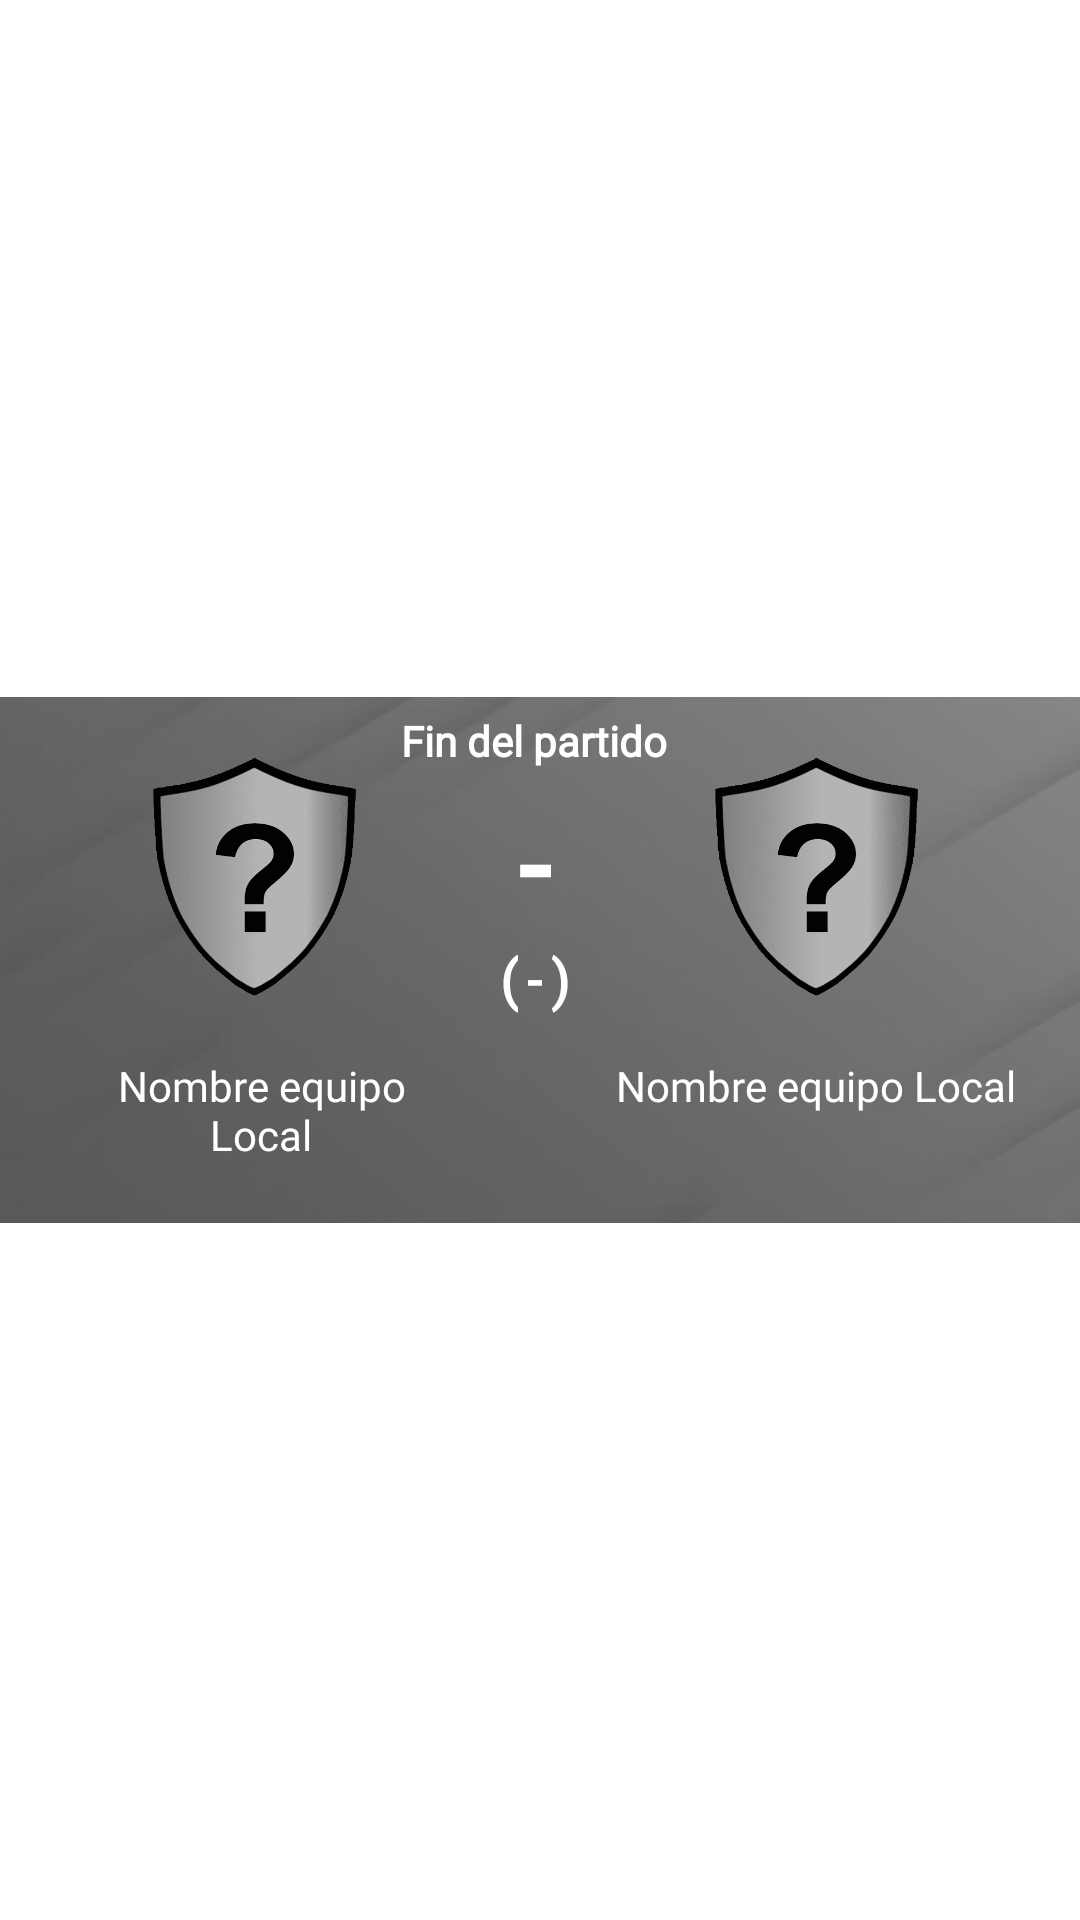

Reconstruct the res/layout file that produces this screen, plus the resources it refers to.
<!-- AndroidManifest.xml: application theme Theme.AppLigas -->
<!-- res/layout/custom_header_match.xml -->
<?xml version="1.0" encoding="utf-8"?>
<LinearLayout xmlns:android="http://schemas.android.com/apk/res/android"
    xmlns:app="http://schemas.android.com/apk/res-auto"
    android:layout_width="match_parent"
    android:layout_height="wrap_content"
    android:orientation="horizontal"
    android:gravity="center">



    <androidx.appcompat.widget.Toolbar
        android:id="@+id/custom_header_match"
        android:layout_width="match_parent"
        android:layout_height="wrap_content"
        android:layout_marginStart="-20dp"
        >


        <androidx.constraintlayout.widget.ConstraintLayout
            android:layout_width="match_parent"
            android:layout_height="wrap_content"
            android:background="@drawable/background_example_ii"
            android:paddingBottom="10dp">


            <ImageView
                android:layout_marginTop="20dp"
                android:id="@+id/imagen_equipo_local"
                android:layout_width="80dp"
                android:layout_height="80dp"
                android:src="@drawable/escudo_default"
                app:layout_constraintStart_toStartOf="parent"
                app:layout_constraintEnd_toStartOf="@id/guion"
                app:layout_constraintTop_toTopOf="parent"
                />

            <ImageView
                android:layout_width="80dp"
                android:layout_height="80dp"
                android:id="@+id/imagen_equipo_visita"
                app:layout_constraintEnd_toEndOf="parent"
                app:layout_constraintStart_toEndOf="@id/guion"
                android:src="@drawable/escudo_default"
                app:layout_constraintTop_toTopOf="parent"
                android:layout_marginTop="20dp">

            </ImageView>

            <TextView
                android:id="@+id/resultado_local"
                android:layout_width="wrap_content"
                android:layout_height="wrap_content"
                android:text=""
                android:layout_marginEnd="10dp"
                android:fontFamily="@font/montserrat_bold"
                android:textColor="#FFFFFF"
                android:textSize="40dp"
                android:textStyle="bold"
                android:gravity="center"
                app:layout_constraintTop_toTopOf="parent"
                app:layout_constraintEnd_toStartOf="@id/guion"
                app:layout_constraintBottom_toBottomOf="@id/imagen_equipo_local"
                android:layout_marginBottom="10dp"
                android:layout_marginTop="20dp"/>

            <TextView
                android:id="@+id/penales_local"
                android:layout_width="wrap_content"
                android:layout_height="wrap_content"
                android:text="("
                android:fontFamily="@font/montserrat_bold"
                android:textColor="#FFFFFF"
                android:textSize="18dp"
                android:textStyle="bold"
                app:layout_constraintTop_toBottomOf="@id/resultado_local"
                app:layout_constraintEnd_toStartOf="@id/guion"

                />

            <TextView
                android:id="@+id/penales_visita"
                android:layout_width="wrap_content"
                android:layout_height="wrap_content"
                android:text=")"
                android:fontFamily="@font/montserrat_bold"
                android:textColor="#FFFFFF"
                android:textSize="18dp"
                android:textStyle="bold"
                app:layout_constraintTop_toBottomOf="@id/resultado_visita"
                app:layout_constraintStart_toEndOf="@id/guion"
                />

            <TextView
                android:id="@+id/guion"
                android:layout_width="wrap_content"
                android:layout_height="wrap_content"
                android:text="-"
                android:fontFamily="@font/montserrat_bold"
                android:textColor="#FFFFFF"
                android:textSize="40dp"
                android:textStyle="bold"
                app:layout_constraintStart_toStartOf="parent"
                app:layout_constraintEnd_toEndOf="parent"
                app:layout_constraintTop_toTopOf="parent"
                app:layout_constraintBottom_toBottomOf="@id/imagen_equipo_visita"
                android:layout_marginBottom="10dp"
                android:layout_marginTop="20dp"/>

            <TextView
                android:id="@+id/estadoPartido"
                android:layout_width="wrap_content"
                android:layout_height="wrap_content"
                android:text="Fin del partido"
                android:fontFamily="@font/montserrat_regular"
                android:textColor="#FFFFFF"
                android:textSize="14dp"
                android:textStyle="bold"
                app:layout_constraintStart_toStartOf="parent"
                app:layout_constraintEnd_toEndOf="parent"
                app:layout_constraintTop_toTopOf="parent"
                android:layout_marginTop="5dp"/>

            <TextView
                android:id="@+id/guion_penal"
                android:layout_width="wrap_content"
                android:layout_height="wrap_content"
                android:text="-"
                android:fontFamily="@font/montserrat_bold"
                android:textColor="#FFFFFF"
                android:textSize="18dp"
                android:textStyle="bold"
                app:layout_constraintStart_toStartOf="parent"
                app:layout_constraintEnd_toEndOf="parent"
                app:layout_constraintTop_toBottomOf="@id/guion"
                />

            <TextView
                android:id="@+id/resultado_visita"
                android:layout_width="wrap_content"
                android:layout_height="wrap_content"
                android:text=""
                android:layout_marginStart="10dp"
                android:fontFamily="@font/montserrat_bold"
                android:textColor="#FFFFFF"
                android:textSize="40dp"
                android:textStyle="bold"
                app:layout_constraintStart_toEndOf="@id/guion"
                app:layout_constraintTop_toTopOf="parent"
                app:layout_constraintBottom_toBottomOf="@id/imagen_equipo_visita"
                android:layout_marginBottom="10dp"
                android:layout_marginTop="20dp"
                android:gravity="center"/>

            <TextView
                android:id="@+id/nombre_equipo_local"
                android:layout_width="0dp"
                android:layout_height="wrap_content"
                android:text="Nombre equipo Local"
                android:textColor="#FFFFFF"
                style="@style/TamanioLimitadov26"
                android:fontFamily="@font/montserrat_regular"
                app:layout_constraintStart_toStartOf="parent"
                app:layout_constraintEnd_toStartOf="@id/guion"
                app:layout_constraintTop_toBottomOf="@id/imagen_equipo_local"
                android:layout_marginStart="15dp"
                android:layout_marginTop="10dp"
                android:layout_marginBottom="10dp"
                android:layout_marginEnd="10dp"
                android:gravity="center"
                android:padding="10dp"
                />

            <TextView
                android:id="@+id/nombre_equipo_visita"
                android:layout_width="0dp"
                android:layout_height="wrap_content"
                android:text="Nombre equipo Local"
                android:textColor="#FFFFFF"
                android:layout_margin="10dp"
                android:fontFamily="@font/montserrat_regular"
                app:layout_constraintEnd_toEndOf="parent"
                app:layout_constraintStart_toEndOf="@id/guion"
                app:layout_constraintTop_toBottomOf="@id/imagen_equipo_visita"
                android:gravity="center"
                android:maxLines="2"
                android:ellipsize="end"
                style="@style/TamanioLimitadov26"
                android:padding="10dp"
                />

        </androidx.constraintlayout.widget.ConstraintLayout>


    </androidx.appcompat.widget.Toolbar>

</LinearLayout>
<!-- resources referenced by this layout -->
<resources>
  <!-- drawable background_example_ii: png bitmap (drawable, 84441 bytes) -->
  <!-- drawable escudo_default: png bitmap (drawable, 84022 bytes) -->
  <style name="TamanioLimitadov26" parent="Widget.AppCompat.TextView">
          <item name="android:autoSizeTextType">uniform</item>
          <item name="android:autoSizeMinTextSize">12dp</item>
          <item name="android:autoSizeMaxTextSize">16dp</item>
      </style>
  <style name="Theme.AppLigas" parent="Theme.MaterialComponents.DayNight.DarkActionBar">
          
          <item name="colorPrimary">@color/purple_500</item>
          <item name="colorPrimaryVariant">@color/purple_700</item>
          <item name="colorOnPrimary">@color/white</item>
          
          <item name="colorSecondary">@color/teal_200</item>
          <item name="colorSecondaryVariant">@color/teal_700</item>
          <item name="colorOnSecondary">@color/black</item>
          
          <item name="android:statusBarColor">?attr/colorPrimaryVariant</item>
          
      </style>
  <color name="purple_500">#FF6200EE</color>
  <color name="purple_700">#FF3700B3</color>
  <color name="white">#FFFFFFFF</color>
  <color name="teal_200">#FF03DAC5</color>
  <color name="teal_700">#FF018786</color>
  <color name="black">#FF000000</color>
</resources>
